3-way image classification set "Database-for-Traffic-Light-Classification" from GitHub (Tiago13Silva/Database-for-Traffic-Light-Classification); label vocabulary: green light, red light, yellow light.

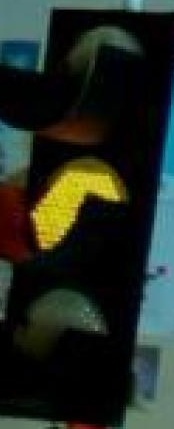
Label: yellow light

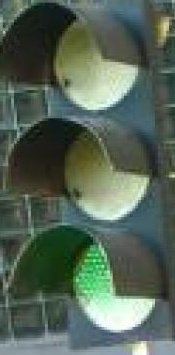
Label: green light

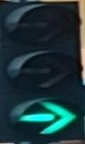
Label: green light

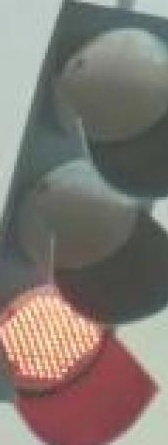
Label: red light

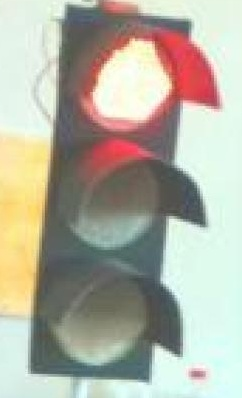
Label: red light

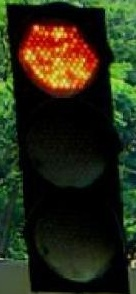
Label: red light
